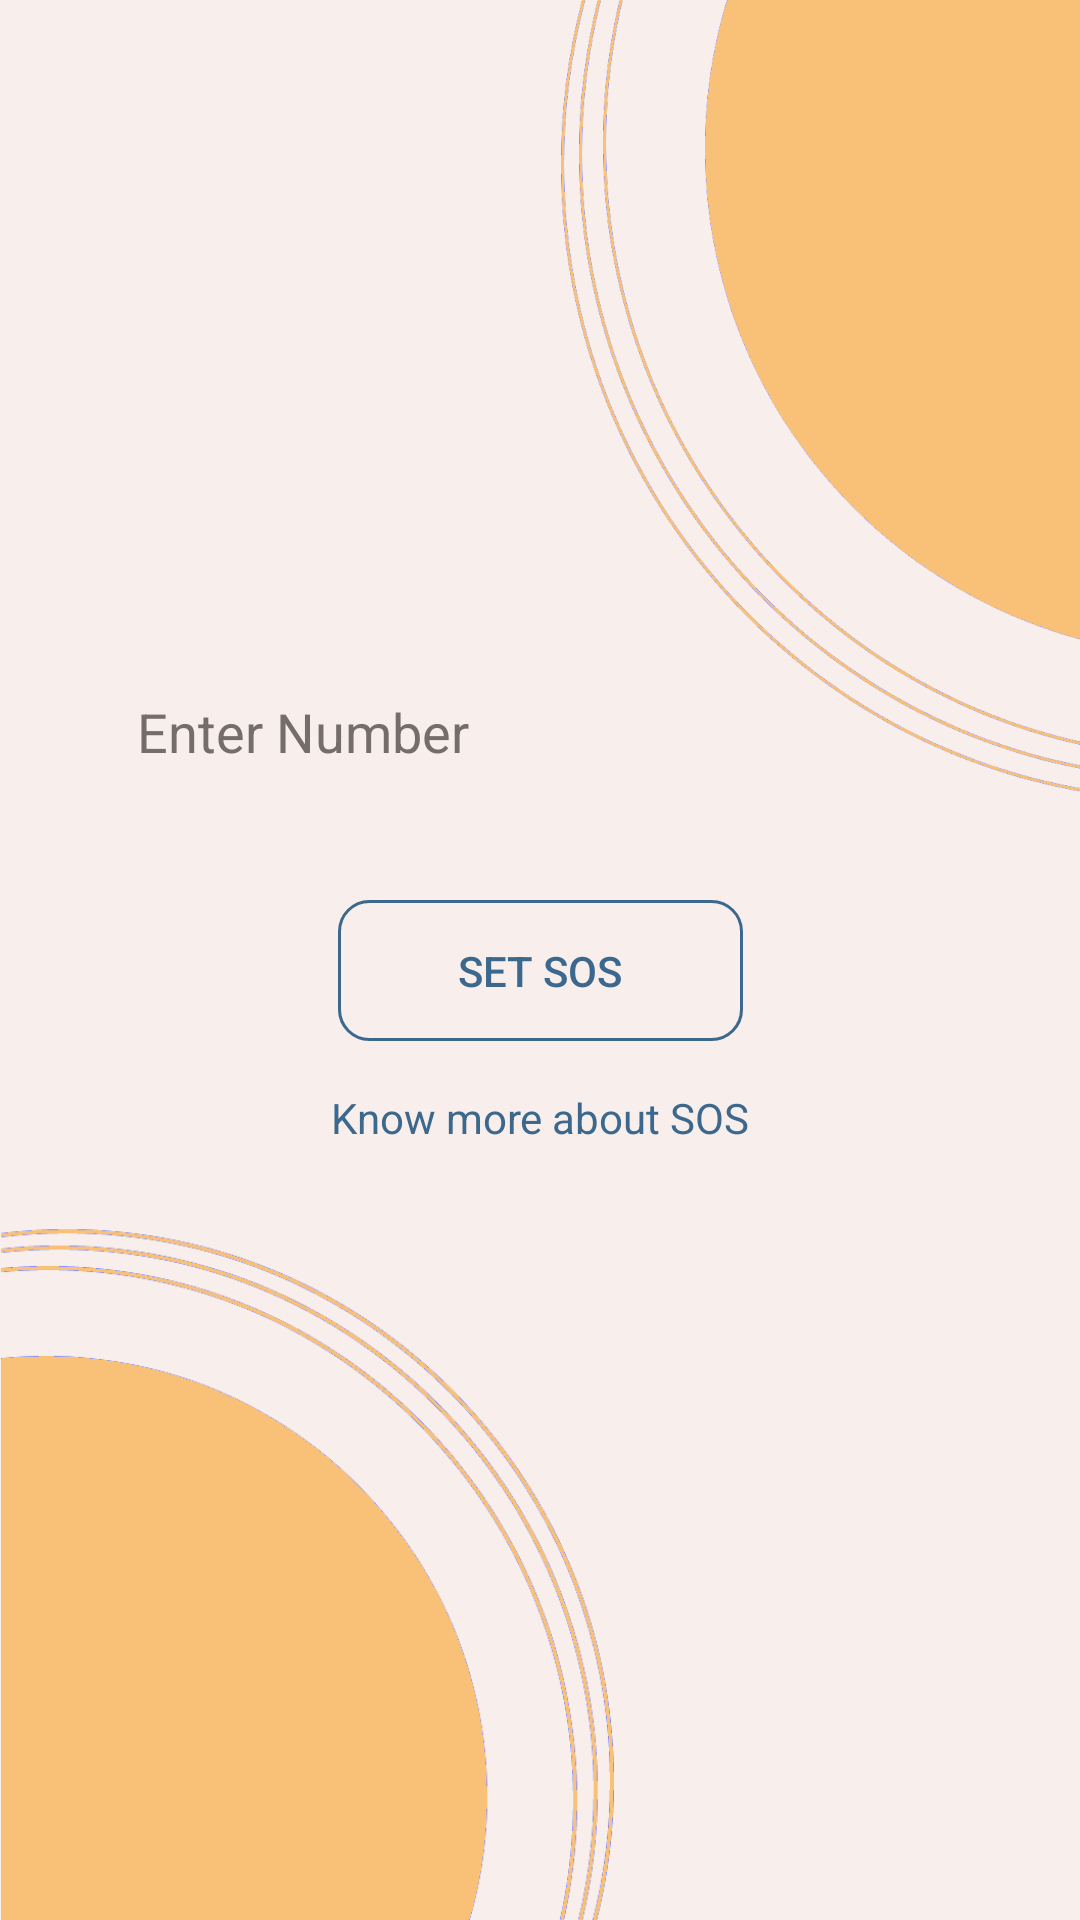

The Android layout XML behind this screen, and the referenced resources:
<!-- AndroidManifest.xml: application theme Theme.LoginSignupAuth -->
<!-- res/layout/activity_voice.xml -->
<?xml version="1.0" encoding="utf-8"?>
<androidx.constraintlayout.widget.ConstraintLayout xmlns:android="http://schemas.android.com/apk/res/android"
    xmlns:app="http://schemas.android.com/apk/res-auto"
    xmlns:tools="http://schemas.android.com/tools"
    android:layout_width="match_parent"
    android:layout_height="match_parent"
    android:background="#F8EEEC"
    tools:context=".VoiceActivity">

    <ImageView
        android:id="@+id/imageView3"
        android:layout_width="335dp"
        android:layout_height="268dp"
        android:layout_marginStart="136dp"
        app:layout_constraintStart_toStartOf="parent"
        app:layout_constraintTop_toTopOf="parent"
        app:srcCompat="@drawable/right_side_back" />

    <ImageView
        android:id="@+id/imageView2"
        android:layout_width="205dp"
        android:layout_height="233dp"

        app:layout_constraintBottom_toBottomOf="parent"
        app:layout_constraintStart_toStartOf="parent"
        app:srcCompat="@drawable/left_below_back" />

    <EditText
        android:id="@+id/phonetextview"
        android:layout_width="299dp"
        android:layout_height="56dp"
        android:layout_marginTop="216dp"
        android:background="@drawable/lavender_border"
        android:hint="Enter Number"
        android:paddingStart="15sp"
        android:textColor="@color/grey"
        android:textColorHint="#756C6C"
        app:layout_constraintEnd_toEndOf="parent"
        app:layout_constraintStart_toStartOf="parent"
        app:layout_constraintTop_toTopOf="parent" />

    <Button
        android:id="@+id/phonebutton"
        android:layout_width="135dp"
        android:layout_height="47dp"
        android:layout_marginTop="28dp"
        android:background="@drawable/btn_selector"
        android:shadowColor="@color/black"
        android:text="Set SOS"
        android:textColor="#3b688c"
        app:layout_constraintEnd_toEndOf="parent"
        app:layout_constraintStart_toStartOf="parent"
        app:layout_constraintTop_toBottomOf="@+id/phonetextview" />

    <TextView
        android:id="@+id/knowMoreTextView"
        android:layout_width="wrap_content"
        android:layout_height="wrap_content"
        android:layout_marginTop="16dp"
        android:text="Know more about SOS"
        android:textColor="#3b688c"
        app:layout_constraintEnd_toEndOf="parent"
        app:layout_constraintStart_toStartOf="parent"
        app:layout_constraintTop_toBottomOf="@+id/phonebutton"
        android:clickable="true"
        android:onClick="showSOSInfo"/>

    <LinearLayout
        android:id="@+id/sosInfoBox"
        android:layout_width="match_parent"
        android:layout_height="wrap_content"
        android:visibility="gone"
        android:layout_marginStart="32dp"
        android:layout_marginEnd="32dp"
        android:layout_marginTop="16dp"
        android:background="@drawable/lavender_border"
        android:clipChildren="false"

        android:clipToPadding="false"
        android:elevation="8dp"
        android:padding="16dp"
        app:layout_constraintBottom_toBottomOf="parent"
        app:layout_constraintTop_toBottomOf="@+id/knowMoreTextView"
        app:layout_constraintVertical_bias="0.0"
        tools:layout_editor_absoluteX="32dp">

        
        
        <TextView
            android:layout_width="match_parent"
            android:layout_height="wrap_content"
            android:gravity="center"
            android:text="In case of emergency, this can be utilized by your elder for their safety. SOS will help them to contact you immediately. Enter the number in the box provided and click 'SET SOS'"
            android:textColor="#3b688c" />
    </LinearLayout>


</androidx.constraintlayout.widget.ConstraintLayout>
<!-- resources referenced by this layout -->
<resources>
  <color name="black">#FF000000</color>
  <color name="grey">#ff424242</color>
  <!-- drawable btn_selector (drawable) -->
  <selector xmlns:android="http://schemas.android.com/apk/res/android">
      <item android:drawable="@drawable/btn_pressed" android:state_pressed="true" />
      <item android:drawable="@drawable/btn_background" />
  </selector>
  <!-- drawable left_below_back: png bitmap (drawable, 31483 bytes) -->
  <!-- drawable right_side_back: png bitmap (drawable, 94007 bytes) -->
  <style name="Theme.LoginSignupAuth" parent="Theme.AppCompat.NoActionBar">
          
          <item name="colorPrimary">@color/lavender</item>
          <item name="colorPrimaryVariant">@color/lavender</item>
          <item name="colorOnPrimary">@color/white</item>
          
          <item name="colorSecondary">@color/teal_200</item>
          <item name="colorSecondaryVariant">@color/teal_700</item>
          <item name="colorOnSecondary">@color/black</item>
          
          <item name="android:statusBarColor">?attr/colorPrimaryVariant</item>
          
      </style>
  <!-- drawable btn_pressed (drawable) -->
  <shape xmlns:android="http://schemas.android.com/apk/res/android">
      <solid android:color="@color/lavender" />
      <corners android:radius="8dp" />
  </shape>
  <!-- drawable btn_background (drawable) -->
  <?xml version="1.0" encoding="utf-8"?>
  <selector xmlns:android="http://schemas.android.com/apk/res/android">
      <item>
          <shape android:shape="rectangle">
              <stroke android:width="1dp" android:color="#3b688c"/>
  
              <corners android:radius="10dp"/>
          </shape>
      </item>
  
  </selector>
  <color name="lavender">#8692f7</color>
  <color name="white">#FFFFFFFF</color>
  <color name="teal_200">#FF03DAC5</color>
  <color name="teal_700">#FF018786</color>
</resources>
